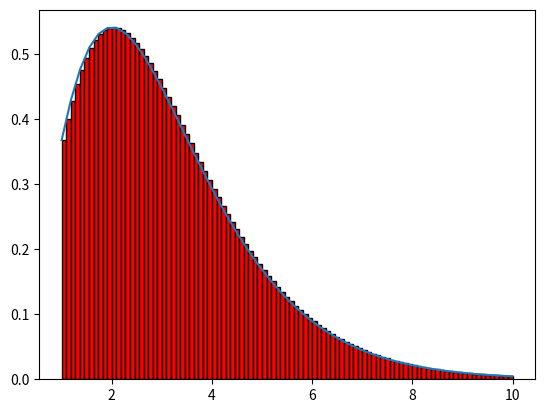

This chart was generated by the following Python code:
import numpy as p
import matplotlib.pyplot as plt
def func(x):
    return (x**2)*p.exp(-x)
a = 1.0
b = 10.0
n = 100
'''
#trapezoid
dx = (b-a)/(n-1)
x = np.linspace(a,b,n)
sigma = 0
for i in range (1, n-1):
sigma += func(x[i])
hasil = 0.5*dx*(func(x[0])+2*sigma+func(x[-1]))
print (hasil)

xp =np.linsace(a,b)
plt.plot(xp,func(xp))

for i in range (n):
    plt.bar(x[i],func(x[i]), align = 'edge',width = 0.000001, color = 'gray', edgecolor = 'red')

plt.fill_between(x,func(x),color= 'yellow')

plt.show()
'''
#Reiman
x = p.linspace(a,b,n)
dx = (x[-1]-x[0])/(n-1)

hasil = 0

for i in range(n-1):
    hasil += dx*func(x[i])

xp =p.linspace(a,b)
plt.plot(xp,func(xp))
for i in range (n-1):
    plt.bar(x[i],func(x[i]), align = 'edge', width=dx, color ='red', edgecolor='black')
plt.show()
print (hasil)
